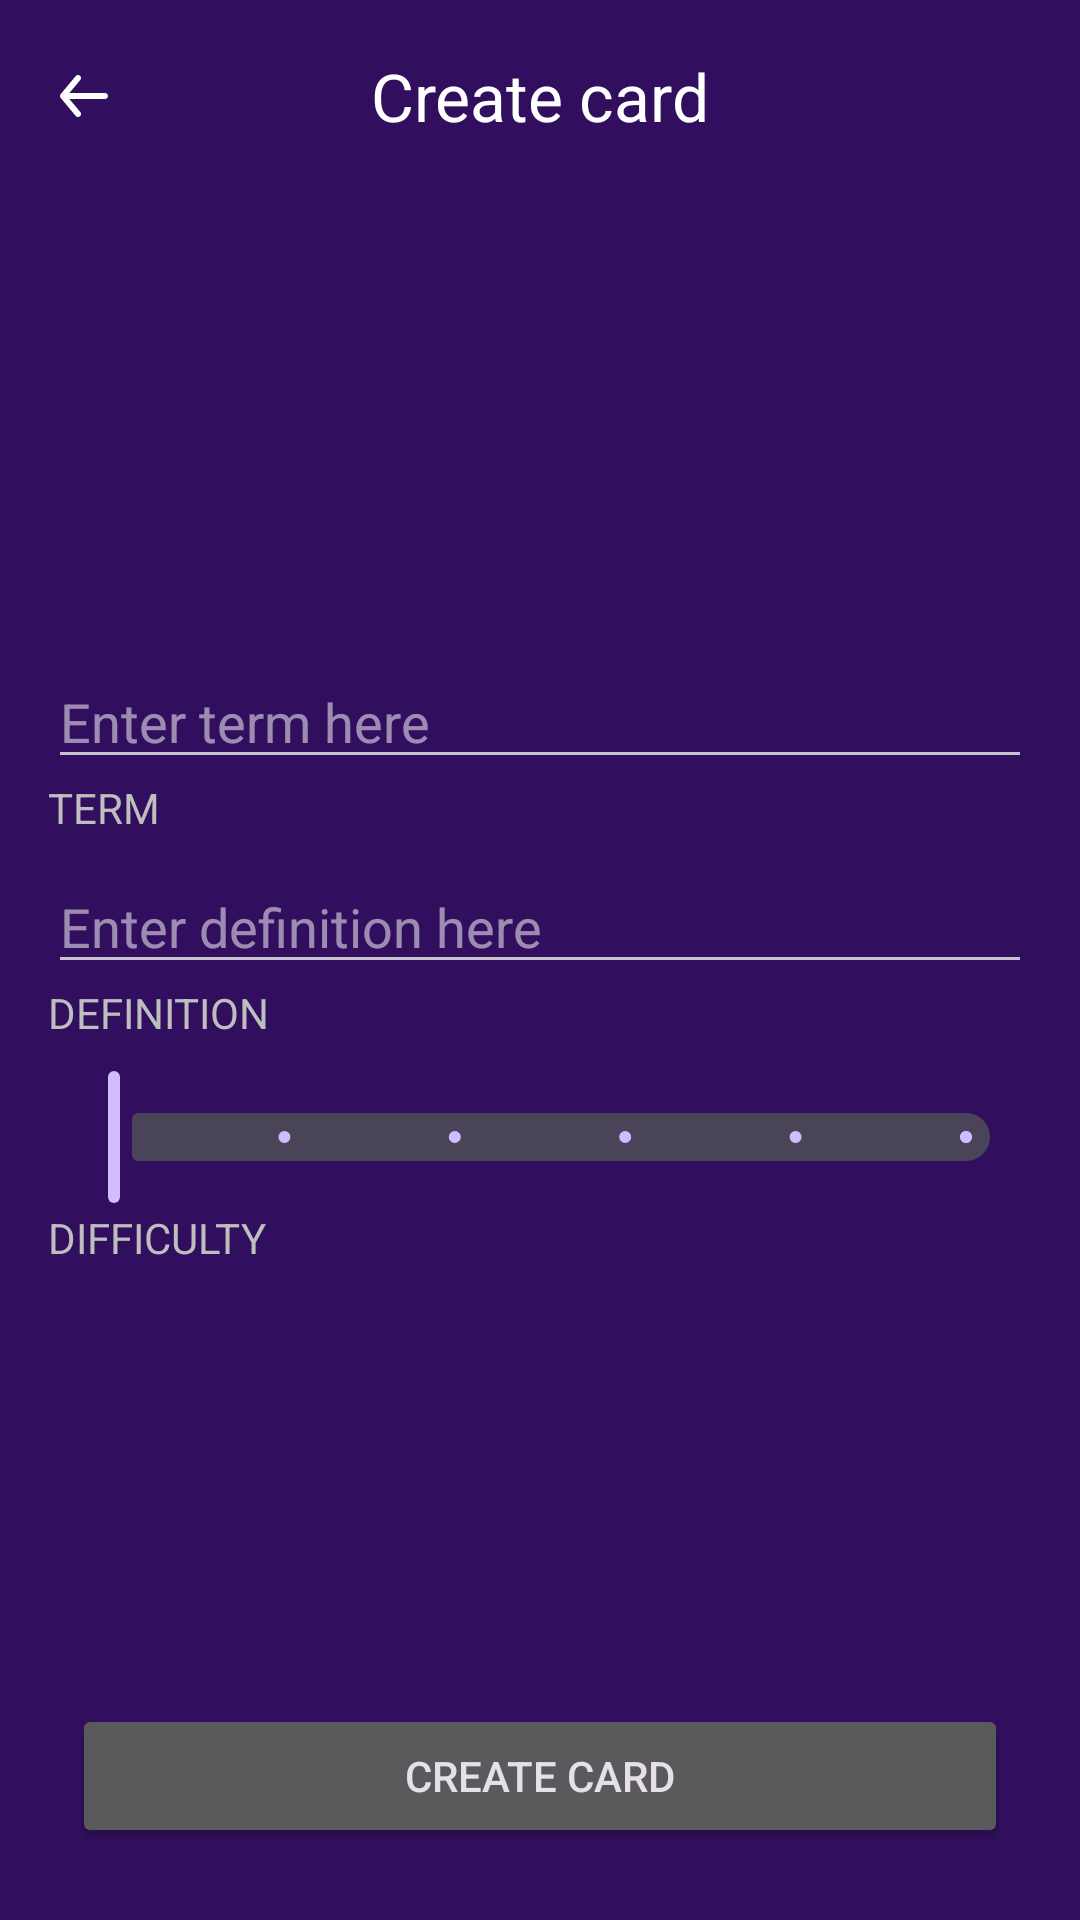

Reconstruct the res/layout file that produces this screen, plus the resources it refers to.
<!-- AndroidManifest.xml: application theme Theme.LinguaCards -->
<!-- res/layout/activity_add_card.xml -->
<?xml version="1.0" encoding="utf-8"?>
<androidx.constraintlayout.widget.ConstraintLayout xmlns:android="http://schemas.android.com/apk/res/android"
    xmlns:app="http://schemas.android.com/apk/res-auto"
    xmlns:tools="http://schemas.android.com/tools"
    android:id="@+id/main"
    android:layout_width="match_parent"
    android:layout_height="match_parent"
    android:background="@color/background"
    tools:context=".addCard">

    <com.google.android.material.appbar.MaterialToolbar
        android:id="@+id/topToolbar"
        android:layout_width="match_parent"
        android:layout_height="?attr/actionBarSize"
        app:layout_constraintEnd_toEndOf="parent"
        app:layout_constraintStart_toStartOf="parent"
        app:layout_constraintTop_toTopOf="parent"
        app:navigationIcon="@drawable/arrow_back"
        app:title="Create card"
        app:titleCentered="true"
        app:titleTextColor="@color/white" />

    <LinearLayout
        android:id="@+id/creatingCard"
        android:layout_width="match_parent"
        android:layout_height="wrap_content"
        android:layout_marginVertical="16dp"
        android:orientation="vertical"
        android:padding="16dp"
        app:layout_constraintBottom_toBottomOf="parent"
        app:layout_constraintEnd_toEndOf="parent"
        app:layout_constraintStart_toStartOf="parent"
        app:layout_constraintTop_toTopOf="parent">

        <LinearLayout
            android:layout_width="match_parent"
            android:layout_height="wrap_content"
            android:orientation="vertical">

            <EditText
                android:id="@+id/edTerm"
                android:layout_width="match_parent"
                android:layout_height="wrap_content"
                android:textSize="18sp"
                android:textColor="@color/white"
                android:hint="Enter term here"
                />

            <TextView
                android:layout_width="wrap_content"
                android:layout_height="wrap_content"
                android:text="Term"
                android:textColor="@color/grey"
                android:textAllCaps="true"/>
        </LinearLayout>

        <LinearLayout
            android:layout_width="match_parent"
            android:layout_height="wrap_content"
            android:layout_marginTop="8dp"
            android:orientation="vertical">

            <EditText
                android:id="@+id/edDefinition"
                android:layout_width="match_parent"
                android:layout_height="wrap_content"
                android:textSize="18sp"
                android:textColor="@color/white"
                android:hint="Enter definition here"
                />

            <TextView
                android:layout_width="wrap_content"
                android:layout_height="wrap_content"
                android:text="Definition"
                android:textColor="@color/grey"
                android:textAllCaps="true" />
        </LinearLayout>

        <LinearLayout
            android:layout_width="match_parent"
            android:layout_height="wrap_content"
            android:layout_marginTop="8dp"
            android:orientation="vertical">

            <com.google.android.material.slider.Slider
                android:id="@+id/sEaseFactor"
                android:layout_width="match_parent"
                android:layout_height="wrap_content"
                android:valueFrom="0"
                android:valueTo="5"
                android:stepSize="1"
                android:value="0" />

            <TextView
                android:layout_width="wrap_content"
                android:layout_height="wrap_content"
                android:text="Difficulty"
                android:textColor="@color/grey"
                android:textAllCaps="true" />
        </LinearLayout>

    </LinearLayout>

    <Button
        android:id="@+id/bAddCard"
        android:layout_width="match_parent"
        android:layout_height="wrap_content"
        android:layout_margin="24dp"
        android:text="Create card"
        app:layout_constraintBottom_toBottomOf="parent"
        app:layout_constraintEnd_toEndOf="parent"
        app:layout_constraintStart_toStartOf="parent" />

</androidx.constraintlayout.widget.ConstraintLayout>
<!-- resources referenced by this layout -->
<resources>
  <color name="background">#310f5e</color>
  <color name="grey">#BEBEBE</color>
  <color name="white">#FFFFFFFF</color>
  <!-- drawable arrow_back (drawable) -->
  <vector xmlns:android="http://schemas.android.com/apk/res/android"
      android:width="24dp"
      android:height="24dp"
      android:viewportWidth="24"
      android:viewportHeight="24">
    <group>
      <clip-path
          android:pathData="M0,0h24v24h-24z"/>
      <path
          android:pathData="M19,11H7.14L10.77,6.64C10.94,6.436 11.021,6.173 10.997,5.908C10.973,5.644 10.844,5.4 10.64,5.23C10.436,5.06 10.172,4.979 9.908,5.003C9.644,5.027 9.4,5.156 9.23,5.36L4.23,11.36C4.196,11.408 4.166,11.458 4.14,11.51C4.14,11.56 4.14,11.59 4.07,11.64C4.025,11.755 4.001,11.877 4,12C4.001,12.123 4.025,12.245 4.07,12.36C4.07,12.41 4.07,12.44 4.14,12.49C4.166,12.542 4.196,12.592 4.23,12.64L9.23,18.64C9.324,18.753 9.442,18.844 9.575,18.906C9.708,18.968 9.853,19 10,19C10.234,19 10.46,18.919 10.64,18.77C10.741,18.686 10.825,18.583 10.886,18.467C10.948,18.35 10.986,18.223 10.998,18.092C11.01,17.961 10.996,17.829 10.957,17.703C10.918,17.578 10.854,17.461 10.77,17.36L7.14,13H19C19.265,13 19.52,12.895 19.707,12.707C19.895,12.52 20,12.265 20,12C20,11.735 19.895,11.481 19.707,11.293C19.52,11.105 19.265,11 19,11Z"
          android:fillColor="#FFFFFF"/>
    </group>
  </vector>
  <style name="Theme.LinguaCards" parent="Theme.Material3.Dark.NoActionBar">
          <item name="android:colorPrimary">@color/primary</item>
          <item name="android:colorSecondary">@color/secondary</item>
          <item name="android:button">@color/button</item>
  
      </style>
  <color name="primary">#68548d</color>
  <color name="secondary">#635b70</color>
  <color name="button">#68548d</color>
</resources>
